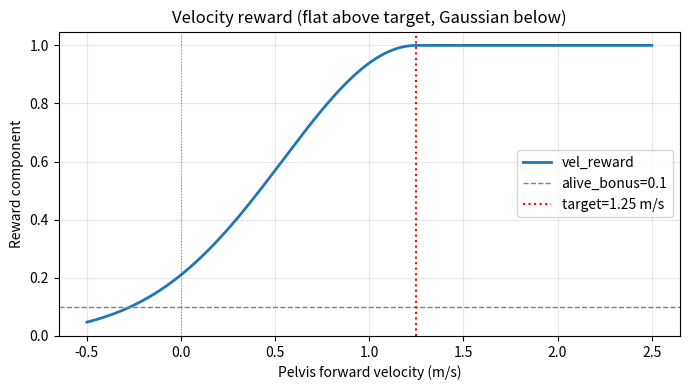
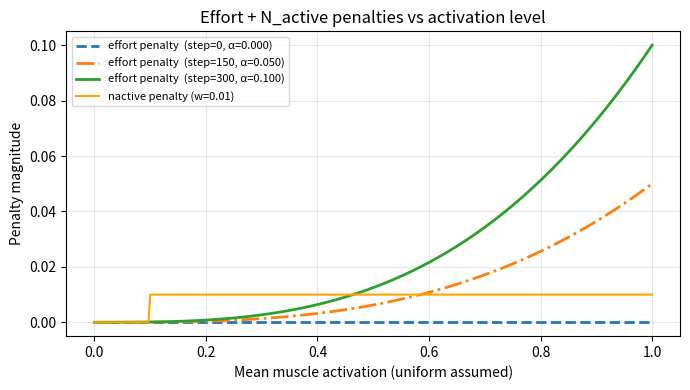
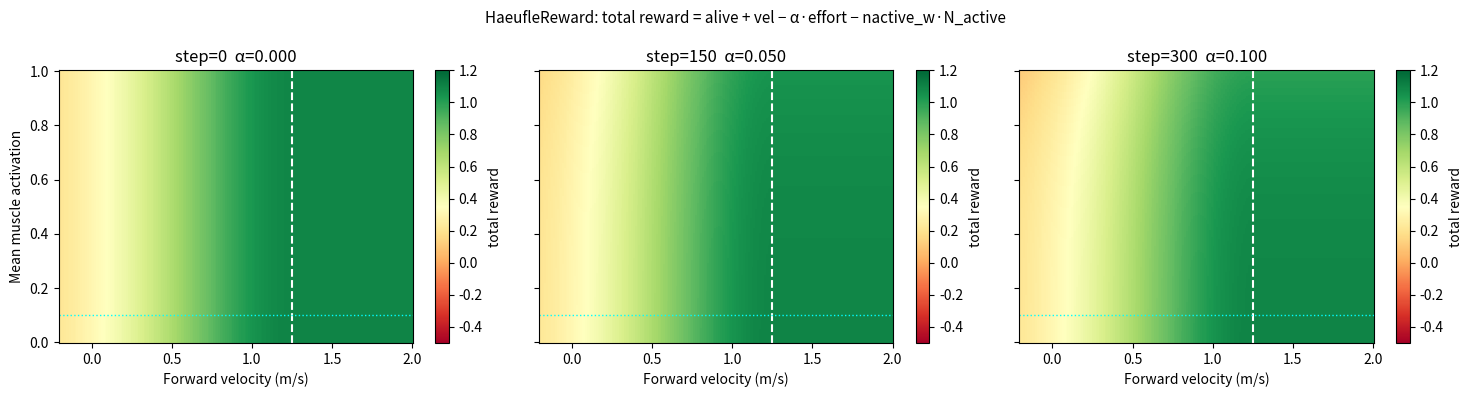
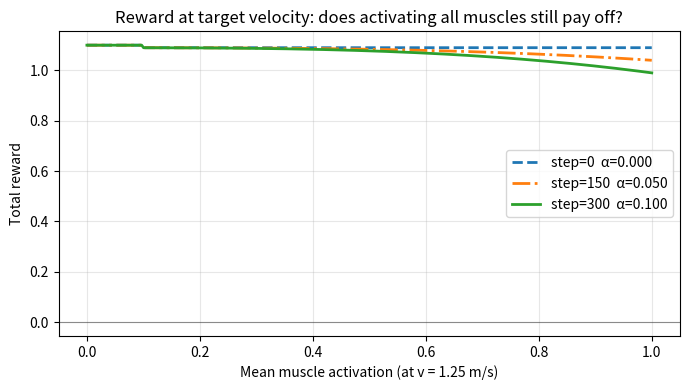

Write Python code to recreate these figures, in order.
"""Visualize the HaeufleReward landscape before training.

Plots reward components as a function of velocity and muscle activation
to verify the reward doesn't incentivize bad actions.

Usage:
    python -m leaps.scripts.inspect_reward
    python -m leaps.scripts.inspect_reward --out plots/reward/
"""

import argparse
from pathlib import Path

import numpy as np
import matplotlib.pyplot as plt
import matplotlib.gridspec as gridspec

# ── Reward parameters (match conf_ppo_phase2_*.yaml) ──────────────────────────
TARGET_VEL      = 1.25   # m/s
ALIVE_BONUS     = 0.1
MAX_EFFORT_W    = 0.1    # max_effort_weight
EFFORT_RAMP     = 300    # steps to ramp alpha 0 → max_effort_weight
NACTIVE_W       = 0.01   # nactive_weight
NACTIVE_THRESH  = 0.1    # activation threshold for N_active count


# ── Pure-numpy reward components ──────────────────────────────────────────────

def vel_reward(x_vel):
    """Flat at 1.0 above target, Gaussian ramp below."""
    return np.where(x_vel >= TARGET_VEL, 1.0, np.exp(-np.square(x_vel - TARGET_VEL)))


def effort(mean_act):
    """Cubic effort: mean(|a|^3) for uniform activation = mean_act."""
    return mean_act ** 3


def alpha(step):
    """Adaptive effort weight: ramps 0 → MAX_EFFORT_W over EFFORT_RAMP steps."""
    return MAX_EFFORT_W * min(step / EFFORT_RAMP, 1.0)


def n_active(mean_act):
    """Fraction of muscles above threshold. Approximated as 1.0 when mean > threshold."""
    # For a flat activation = mean_act: if mean_act > threshold, all muscles count.
    return np.where(mean_act > NACTIVE_THRESH, 1.0, 0.0)


def total_reward(x_vel, mean_act, step):
    a = alpha(step)
    return (ALIVE_BONUS
            + vel_reward(x_vel)
            - a * effort(mean_act)
            - NACTIVE_W * n_active(mean_act))


# ── Plots ──────────────────────────────────────────────────────────────────────

def plot_all(out_dir: Path):
    out_dir.mkdir(parents=True, exist_ok=True)

    # ── Figure 1: Velocity reward curve ──────────────────────────────────────
    fig, ax = plt.subplots(figsize=(7, 4))
    vels = np.linspace(-0.5, 2.5, 400)
    ax.plot(vels, vel_reward(vels), lw=2, label="vel_reward")
    ax.axhline(ALIVE_BONUS, color="gray", ls="--", lw=1, label=f"alive_bonus={ALIVE_BONUS}")
    ax.axvline(TARGET_VEL, color="red", ls=":", lw=1.5, label=f"target={TARGET_VEL} m/s")
    ax.axvline(0.0, color="black", ls=":", lw=0.8, alpha=0.4)
    ax.set_xlabel("Pelvis forward velocity (m/s)")
    ax.set_ylabel("Reward component")
    ax.set_title("Velocity reward (flat above target, Gaussian below)")
    ax.legend()
    ax.grid(True, alpha=0.3)
    fig.tight_layout()
    fig.savefig(out_dir / "1_vel_reward.png", dpi=150)
    plt.close(fig)
    print(f"Saved: 1_vel_reward.png")

    # ── Figure 2: Effort + N_active penalties vs mean activation ─────────────
    fig, ax = plt.subplots(figsize=(7, 4))
    acts = np.linspace(0.0, 1.0, 300)
    for step, ls in [(0, "--"), (150, "-."), (300, "-")]:
        a = alpha(step)
        label = f"effort penalty  (step={step}, α={a:.3f})"
        ax.plot(acts, a * acts**3, ls=ls, lw=2, label=label)
    ax.plot(acts, NACTIVE_W * np.where(acts > NACTIVE_THRESH, 1.0, 0.0),
            color="orange", lw=1.5, label=f"nactive penalty (w={NACTIVE_W})")
    ax.set_xlabel("Mean muscle activation (uniform assumed)")
    ax.set_ylabel("Penalty magnitude")
    ax.set_title("Effort + N_active penalties vs activation level")
    ax.legend(fontsize=8)
    ax.grid(True, alpha=0.3)
    fig.tight_layout()
    fig.savefig(out_dir / "2_penalties.png", dpi=150)
    plt.close(fig)
    print(f"Saved: 2_penalties.png")

    # ── Figure 3: Total reward heatmap (vel × activation) ────────────────────
    vels_2d  = np.linspace(-0.2, 2.0, 200)
    acts_2d  = np.linspace(0.0, 1.0, 200)
    VV, AA   = np.meshgrid(vels_2d, acts_2d)

    steps_to_show = [0, 150, 300]
    fig, axes = plt.subplots(1, 3, figsize=(15, 4), sharey=True)

    for ax, step in zip(axes, steps_to_show):
        R = total_reward(VV, AA, step)
        vmin, vmax = -0.5, 1.2
        im = ax.pcolormesh(VV, AA, R, cmap="RdYlGn", vmin=vmin, vmax=vmax, shading="auto")
        ax.axvline(TARGET_VEL, color="white", ls="--", lw=1.5, label=f"target={TARGET_VEL}")
        ax.axhline(NACTIVE_THRESH, color="cyan", ls=":", lw=1, label=f"nactive thresh")
        ax.set_xlabel("Forward velocity (m/s)")
        if ax is axes[0]:
            ax.set_ylabel("Mean muscle activation")
        a = alpha(step)
        ax.set_title(f"step={step}  α={a:.3f}")
        plt.colorbar(im, ax=ax, label="total reward")

    fig.suptitle("HaeufleReward: total reward = alive + vel − α·effort − nactive_w·N_active",
                 fontsize=11)
    fig.tight_layout()
    fig.savefig(out_dir / "3_heatmap.png", dpi=150)
    plt.close(fig)
    print(f"Saved: 3_heatmap.png")

    # ── Figure 4: Reward at target velocity vs activation (sanity check) ──────
    fig, ax = plt.subplots(figsize=(7, 4))
    acts = np.linspace(0.0, 1.0, 300)
    for step, ls in [(0, "--"), (150, "-."), (300, "-")]:
        r = total_reward(TARGET_VEL, acts, step)
        ax.plot(acts, r, ls=ls, lw=2, label=f"step={step}  α={alpha(step):.3f}")
    ax.axhline(0.0, color="black", lw=0.8, alpha=0.4)
    ax.set_xlabel("Mean muscle activation (at v = 1.25 m/s)")
    ax.set_ylabel("Total reward")
    ax.set_title("Reward at target velocity: does activating all muscles still pay off?")
    ax.legend()
    ax.grid(True, alpha=0.3)
    fig.tight_layout()
    fig.savefig(out_dir / "4_reward_at_target_vel.png", dpi=150)
    plt.close(fig)
    print(f"Saved: 4_reward_at_target_vel.png")

    # ── Print key reward values ───────────────────────────────────────────────
    print("\n── Key reward values ───────────────────────────────────────────")
    print(f"Standing still (v=0, a=0):         {total_reward(0.0,  0.0,  300):.4f}")
    print(f"Standing still (v=0, a=0) step 0:  {total_reward(0.0,  0.0,  0):.4f}")
    print(f"At target speed, zero effort:       {total_reward(1.25, 0.0,  300):.4f}")
    print(f"At target speed, half activation:   {total_reward(1.25, 0.5,  300):.4f}")
    print(f"At target speed, full activation:   {total_reward(1.25, 1.0,  300):.4f}")
    print(f"At target speed, full act, step 0:  {total_reward(1.25, 1.0,  0):.4f}")
    print(f"Backward (v=-0.5, a=0):             {total_reward(-0.5, 0.0,  300):.4f}")
    print(f"Max possible reward (v≥1.25, a=0):  {total_reward(2.0,  0.0,  300):.4f}")


def main():
    parser = argparse.ArgumentParser()
    parser.add_argument("--out", default="plots/reward/")
    args = parser.parse_args()
    plot_all(Path(args.out))
    print(f"\nAll plots saved to: {args.out}")


if __name__ == "__main__":
    main()
